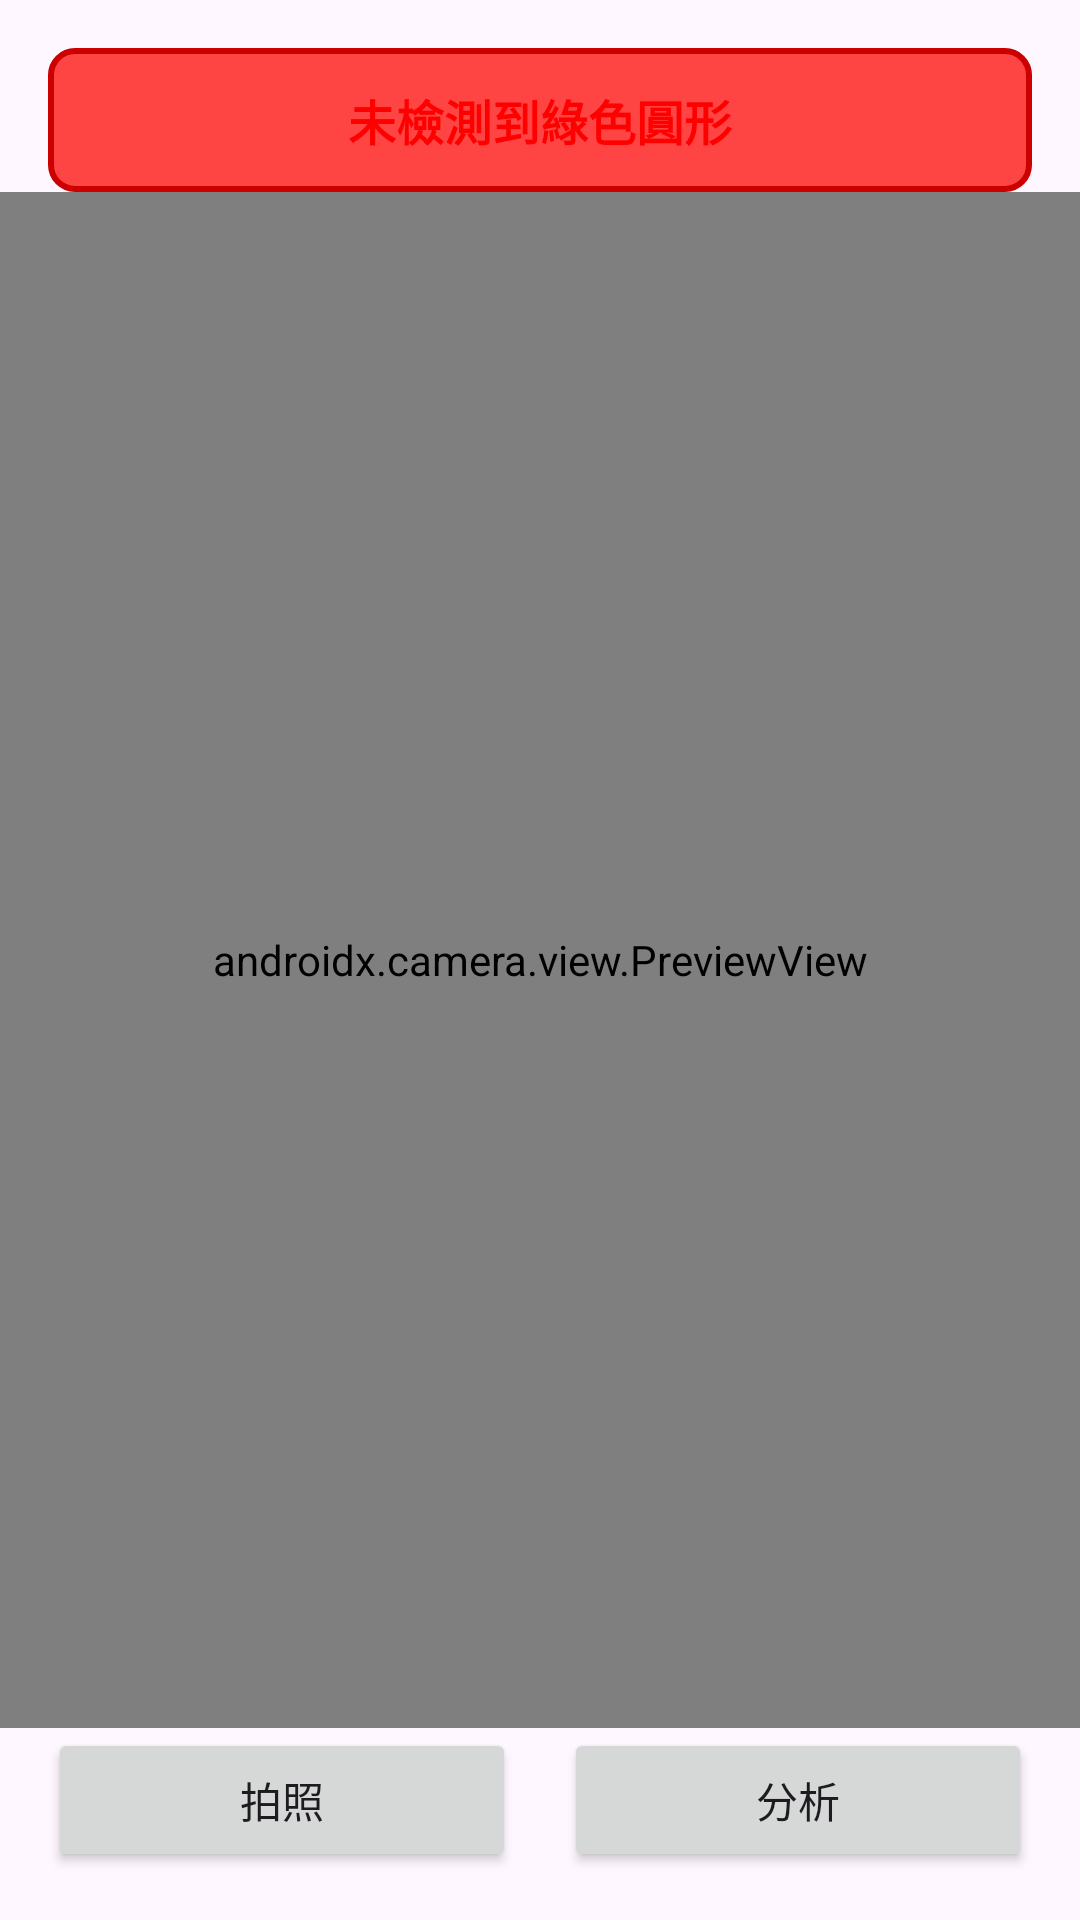

Layout XML and referenced resources for this Android screen:
<!-- AndroidManifest.xml: application theme Theme.TopicsDiabetes -->
<!-- res/layout/activity_camera.xml -->
<?xml version="1.0" encoding="utf-8"?>
<androidx.constraintlayout.widget.ConstraintLayout xmlns:android="http://schemas.android.com/apk/res/android"
    xmlns:app="http://schemas.android.com/apk/res-auto"
    xmlns:tools="http://schemas.android.com/tools"
    android:layout_width="match_parent"
    android:layout_height="match_parent"
    tools:context=".CameraActivity">

    
    <TextView
        android:id="@+id/group_info_text"
        android:layout_width="match_parent"
        android:layout_height="wrap_content"
        android:background="@color/purple_700"
        android:padding="8dp"
        android:text="@string/camera_group_info"
        android:textColor="@android:color/white"
        android:textSize="16sp"
        android:visibility="gone"
        app:layout_constraintEnd_toEndOf="parent"
        app:layout_constraintStart_toStartOf="parent"
        app:layout_constraintTop_toTopOf="parent" />

    
    <Button
        android:id="@+id/detection_status_text"
        android:layout_width="match_parent"
        android:layout_height="wrap_content"
        android:layout_marginStart="16dp"
        android:layout_marginTop="16dp"
        android:layout_marginEnd="16dp"
        android:background="@drawable/detection_status_button_background"
        android:text="@string/detection_status_not_detected"
        android:textColor="#FF0000"
        android:textSize="16sp"
        android:textStyle="bold"
        android:gravity="center"
        android:padding="12dp"
        android:enabled="false"
        app:layout_constraintTop_toBottomOf="@+id/group_info_text"
        app:layout_constraintStart_toStartOf="parent"
        app:layout_constraintEnd_toEndOf="parent" />

    
    <androidx.camera.view.PreviewView
        android:id="@+id/viewFinder"
        android:layout_width="match_parent"
        android:layout_height="0dp"
        app:layout_constraintBottom_toTopOf="@+id/camera_capture_button"
        app:layout_constraintEnd_toEndOf="parent"
        app:layout_constraintStart_toStartOf="parent"
        app:layout_constraintTop_toBottomOf="@+id/detection_status_text" />

    
    <ImageView
        android:id="@+id/detection_overlay"
        android:layout_width="0dp"
        android:layout_height="0dp"
        android:background="@android:color/transparent"
        android:scaleType="fitXY"
        android:contentDescription="@string/detection_overlay_desc"
        app:layout_constraintBottom_toBottomOf="@+id/viewFinder"
        app:layout_constraintEnd_toEndOf="@+id/viewFinder"
        app:layout_constraintStart_toStartOf="@+id/viewFinder"
        app:layout_constraintTop_toTopOf="@+id/viewFinder" />

    
    <ImageView
        android:id="@+id/preview_image_view"
        android:layout_width="match_parent"
        android:layout_height="0dp"
        android:scaleType="centerCrop"
        android:visibility="gone"
        android:contentDescription="@string/preview_image_desc"
        app:layout_constraintBottom_toTopOf="@+id/camera_capture_button"
        app:layout_constraintEnd_toEndOf="parent"
        app:layout_constraintStart_toStartOf="parent"
        app:layout_constraintTop_toBottomOf="@+id/detection_status_text" />

    
    <Button
        android:id="@+id/camera_capture_button"
        android:layout_width="0dp"
        android:layout_height="wrap_content"
        android:layout_marginStart="16dp"
        android:layout_marginEnd="8dp"
        android:layout_marginBottom="16dp"
        android:text="@string/capture_button"
        app:layout_constraintBottom_toBottomOf="parent"
        app:layout_constraintEnd_toStartOf="@+id/analyze_button"
        app:layout_constraintStart_toStartOf="parent" />

    <Button
        android:id="@+id/analyze_button"
        android:layout_width="0dp"
        android:layout_height="wrap_content"
        android:layout_marginStart="8dp"
        android:layout_marginEnd="16dp"
        android:layout_marginBottom="16dp"
        android:text="@string/analyze_button"
        app:layout_constraintBottom_toBottomOf="parent"
        app:layout_constraintEnd_toEndOf="parent"
        app:layout_constraintStart_toEndOf="@+id/camera_capture_button" />

</androidx.constraintlayout.widget.ConstraintLayout>
<!-- resources referenced by this layout -->
<resources>
  <color name="purple_700">#7B1FA2</color>
  <!-- drawable detection_status_button_background (drawable) -->
  <?xml version="1.0" encoding="utf-8"?>
  <selector xmlns:android="http://schemas.android.com/apk/res/android">
      
      <item android:state_enabled="false">
          <shape android:shape="rectangle">
              <solid android:color="#FF4444" />
              <corners android:radius="8dp" />
              <stroke android:width="2dp" android:color="#CC0000" />
          </shape>
      </item>
      
      <item android:state_enabled="true">
          <shape android:shape="rectangle">
              <solid android:color="#4CAF50" />
              <corners android:radius="8dp" />
              <stroke android:width="2dp" android:color="#2E7D32" />
          </shape>
      </item>
  </selector>
  <string name="analyze_button">分析</string>
  <string name="camera_group_info">拍攝照片將存儲到: 傷口群組</string>
  <string name="capture_button">拍照</string>
  <string name="detection_overlay_desc">綠色圓形檢測覆蓋層</string>
  <string name="detection_status_not_detected">未檢測到綠色圓形</string>
  <string name="preview_image_desc">照片預覽</string>
  <style name="Theme.TopicsDiabetes" parent="Base.Theme.TopicsDiabetes" />
  <style name="Base.Theme.TopicsDiabetes" parent="Theme.Material3.DayNight.NoActionBar">
          
          
      </style>
</resources>
